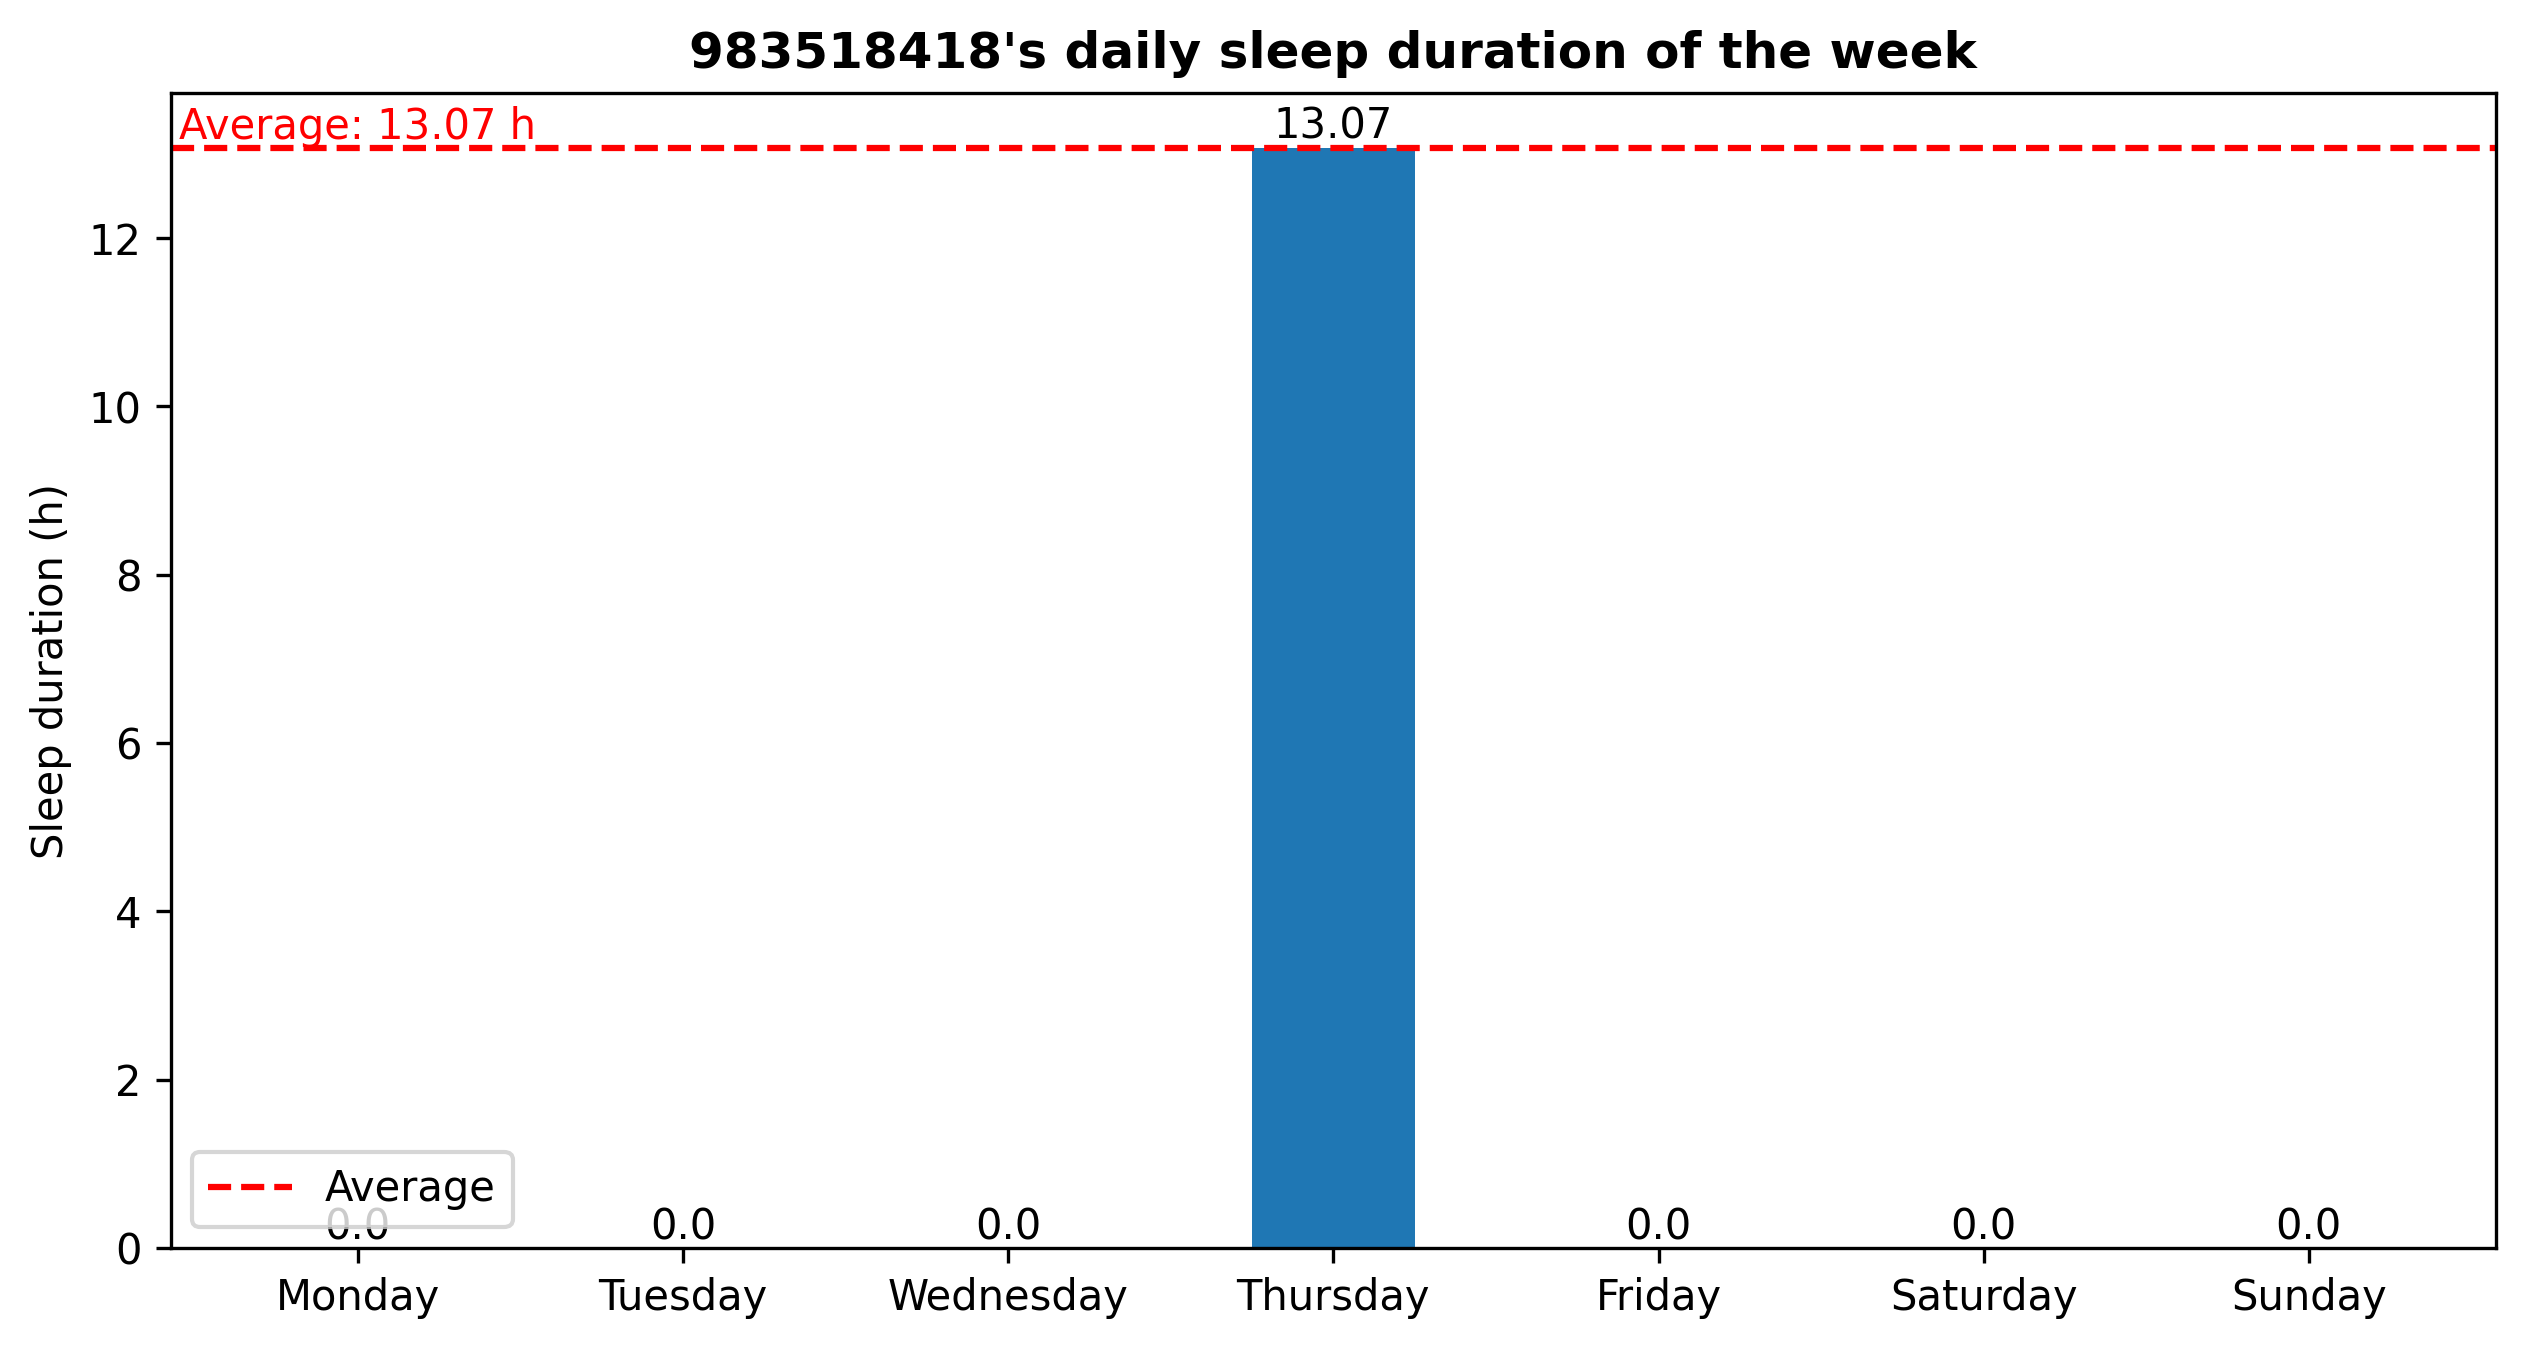

Values plotted in this chart, from the file beside it:
1723660253.272235, Sleep
1723707321, Awake
